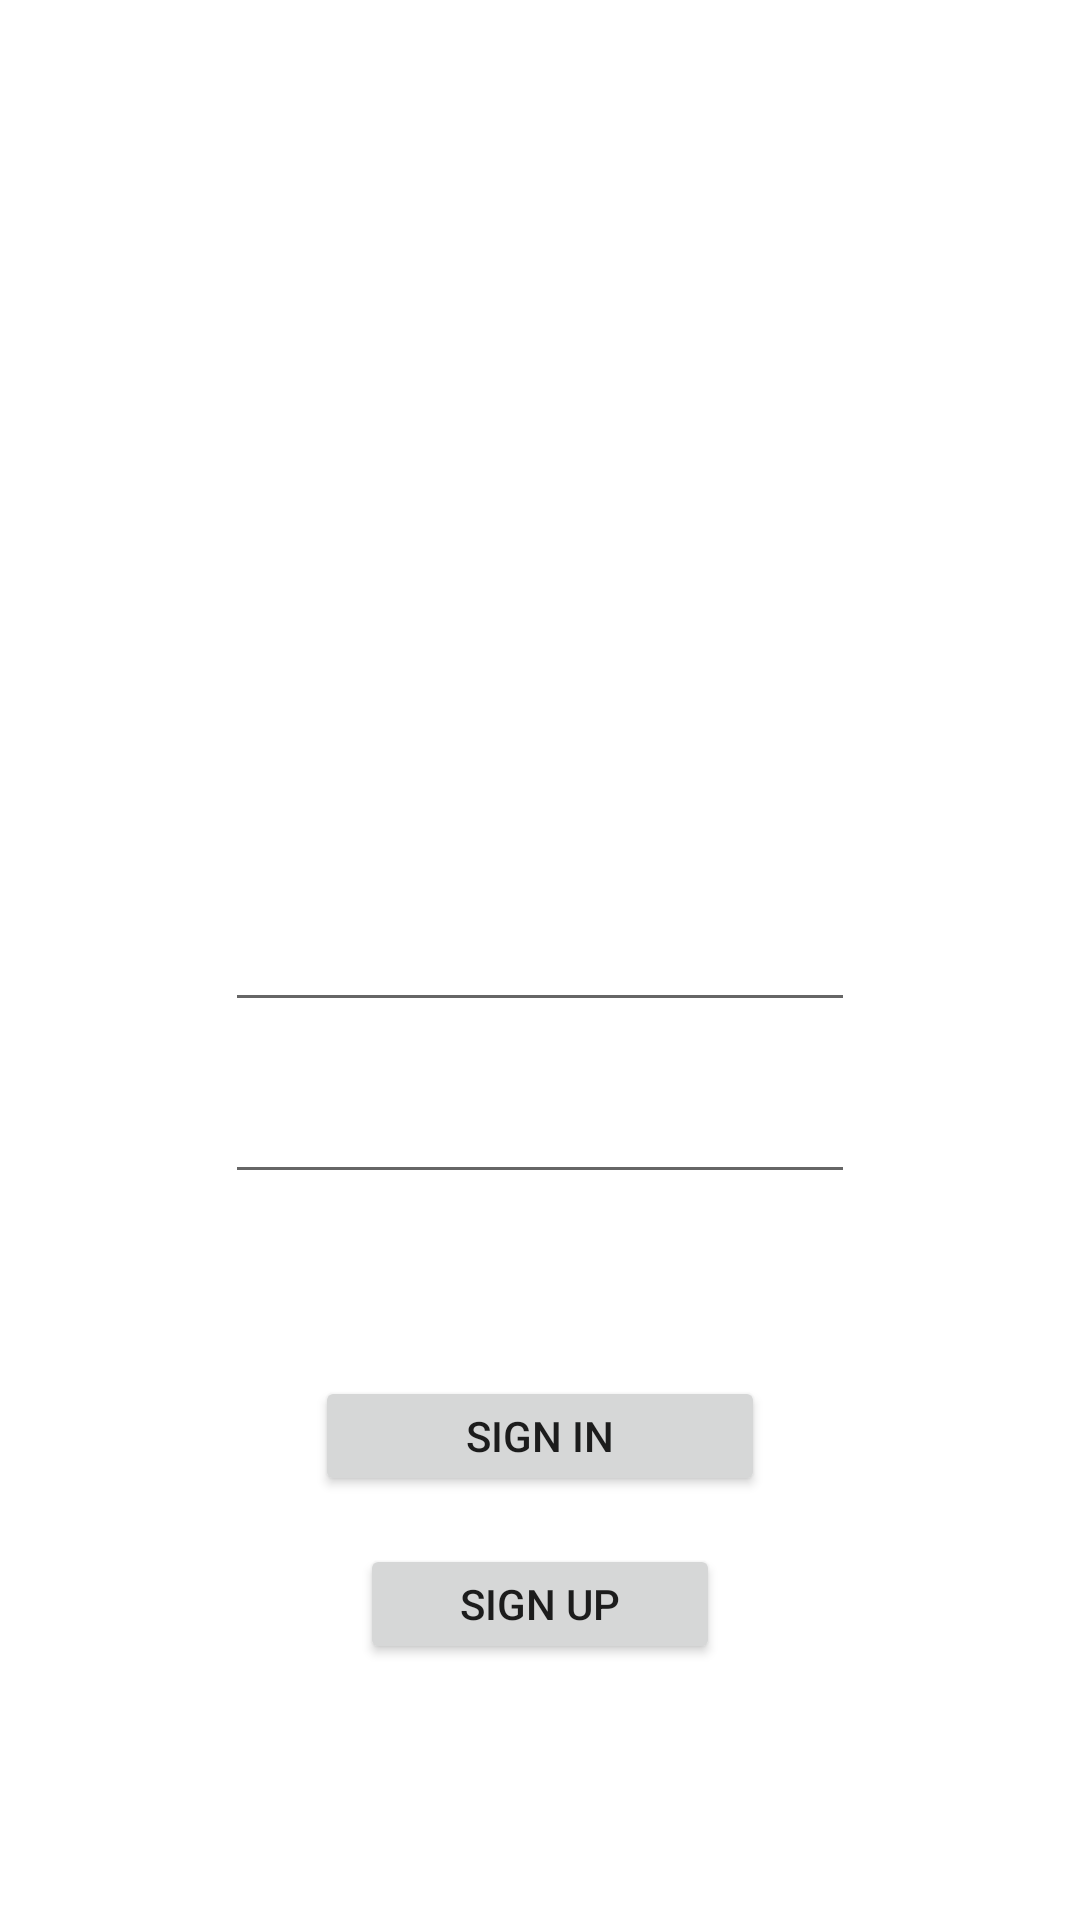

This screen was rendered from an Android layout file. Write that file and the resources it references.
<!-- AndroidManifest.xml: application theme Theme.AndroidStudioMaktab -->
<!-- res/layout/activity_sign_in.xml -->
<?xml version="1.0" encoding="utf-8"?>
<androidx.constraintlayout.widget.ConstraintLayout xmlns:android="http://schemas.android.com/apk/res/android"
    xmlns:app="http://schemas.android.com/apk/res-auto"
    xmlns:tools="http://schemas.android.com/tools"
    android:layout_width="match_parent"
    android:layout_height="match_parent"
    tools:context=".SignInActivity">

    <Button
        android:id="@+id/btnSignIn"
        android:layout_width="150dp"
        android:layout_height="40dp"
        android:text="Sign In"
        app:layout_constraintBottom_toBottomOf="parent"
        app:layout_constraintEnd_toEndOf="parent"
        app:layout_constraintStart_toStartOf="parent"
        app:layout_constraintTop_toBottomOf="@+id/txtPasswordIn"
        app:layout_constraintVertical_bias="0.3" />

    <EditText
        android:id="@+id/txtUsernameIn"
        android:layout_width="wrap_content"
        android:layout_height="wrap_content"
        android:ems="10"
        app:layout_constraintBottom_toBottomOf="parent"
        app:layout_constraintEnd_toEndOf="parent"
        app:layout_constraintStart_toStartOf="parent"
        app:layout_constraintTop_toTopOf="parent" />

    <EditText
        android:id="@+id/txtPasswordIn"
        android:layout_width="wrap_content"
        android:layout_height="wrap_content"
        android:layout_marginTop="16dp"
        android:ems="10"
        android:inputType="numberPassword"
        app:layout_constraintEnd_toEndOf="@+id/txtUsernameIn"
        app:layout_constraintStart_toStartOf="@+id/txtUsernameIn"
        app:layout_constraintTop_toBottomOf="@+id/txtUsernameIn" />

    <Button
        android:id="@+id/btnSignUp"
        android:layout_width="120dp"
        android:layout_height="40dp"
        android:layout_marginTop="16dp"
        android:text="Sign Up"
        app:layout_constraintEnd_toEndOf="@+id/btnSignIn"
        app:layout_constraintStart_toStartOf="@+id/btnSignIn"
        app:layout_constraintTop_toBottomOf="@+id/btnSignIn" />

</androidx.constraintlayout.widget.ConstraintLayout>
<!-- resources referenced by this layout -->
<resources>
  <style name="Theme.AndroidStudioMaktab" parent="Theme.MaterialComponents.DayNight.DarkActionBar">
          
          <item name="colorPrimary">@color/purple_500</item>
          <item name="colorPrimaryVariant">@color/purple_700</item>
          <item name="colorOnPrimary">@color/white</item>
          
          <item name="colorSecondary">@color/teal_200</item>
          <item name="colorSecondaryVariant">@color/teal_700</item>
          <item name="colorOnSecondary">@color/black</item>
          
          <item name="android:statusBarColor">?attr/colorPrimaryVariant</item>
          
      </style>
  <!-- not gathered from this repository: default colours our renderer supplied (Android Studio template values) -->
  <color name="purple_500">#FF6200EE</color>
  <color name="purple_700">#FF3700B3</color>
  <color name="teal_200">#FF03DAC5</color>
  <color name="teal_700">#FF018786</color>
  <color name="black">#FF000000</color>
  <color name="white">#FFFFFFFF</color>
</resources>
